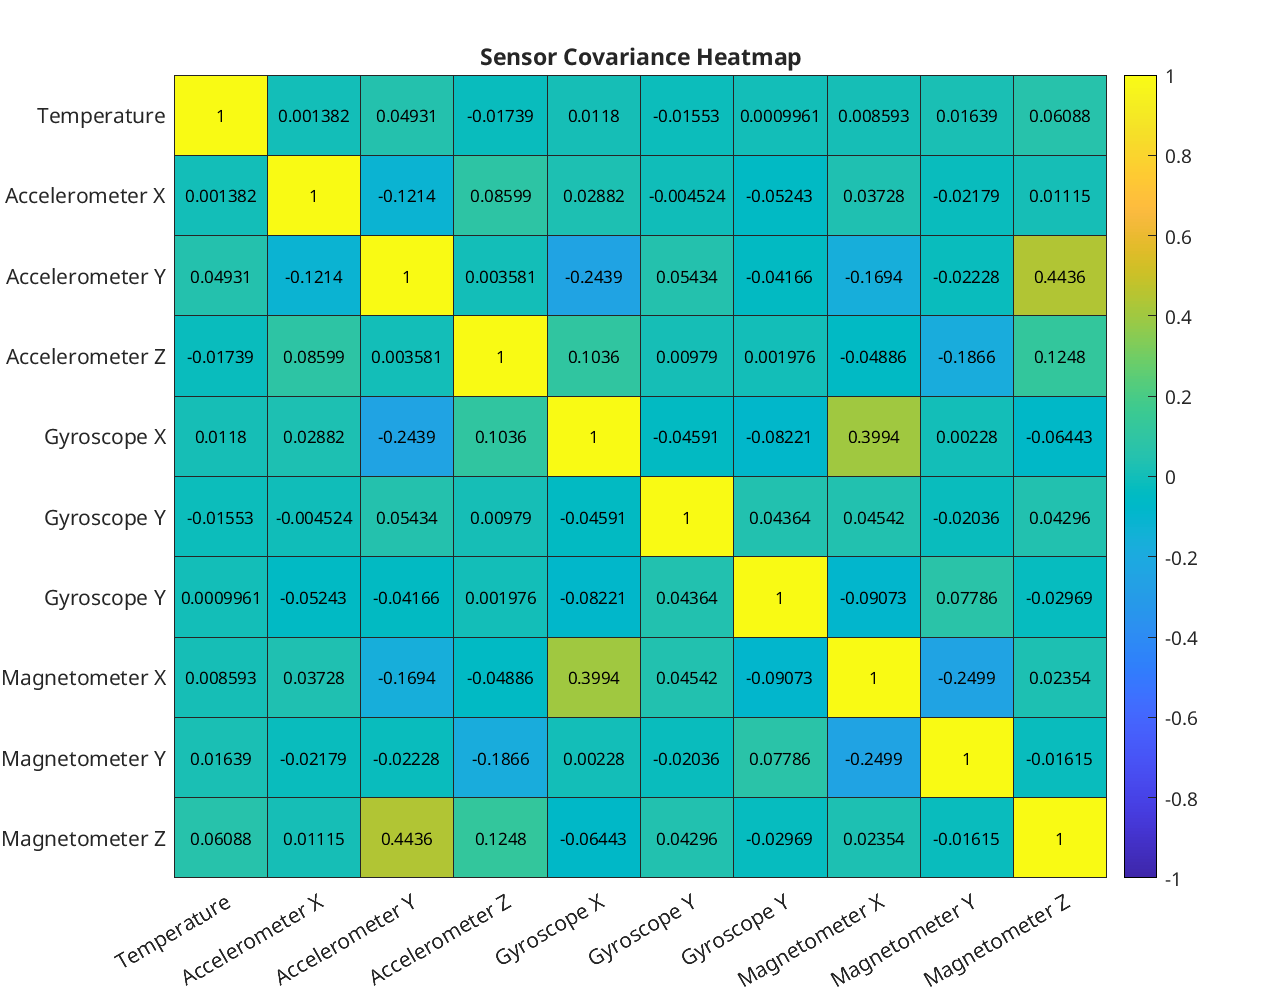

Data behind this chart, as committed beside it:
pair, temperature, accel_x, accel_y, accel_z, gyro_x, gyro_y, gyro_z, magnetometer_x, magnetometer_y, magnetometer_z
temperature, 1, 0.001382, 0.04931, -0.01739, 0.0118, -0.01553, 0.0009961, 0.008593, 0.01639, 0.06088
accel_x, 0.001382, 1, -0.1214, 0.08599, 0.02882, -0.004524, -0.05243, 0.03728, -0.02179, 0.01115
accel_y, 0.04931, -0.1214, 1, 0.003581, -0.2439, 0.05434, -0.04166, -0.1694, -0.02228, 0.4436
accel_z, -0.01739, 0.08599, 0.003581, 1, 0.1036, 0.00979, 0.001976, -0.04886, -0.1866, 0.1247
gyro_x, 0.0118, 0.02882, -0.2439, 0.1036, 1, -0.04591, -0.08221, 0.3994, 0.00228, -0.06443
gyro_y, -0.01553, -0.004524, 0.05434, 0.00979, -0.04591, 1, 0.04364, 0.04542, -0.02036, 0.04296
gyro_z, 0.0009961, -0.05243, -0.04166, 0.001976, -0.08221, 0.04364, 1, -0.09073, 0.07786, -0.02969
magnetometer_x, 0.008593, 0.03728, -0.1694, -0.04886, 0.3994, 0.04542, -0.09073, 1, -0.2499, 0.02354
magnetometer_y, 0.01639, -0.02179, -0.02228, -0.1866, 0.00228, -0.02036, 0.07786, -0.2499, 1, -0.01615
magnetometer_z, 0.06088, 0.01115, 0.4436, 0.1247, -0.06443, 0.04296, -0.02969, 0.02354, -0.01615, 1
